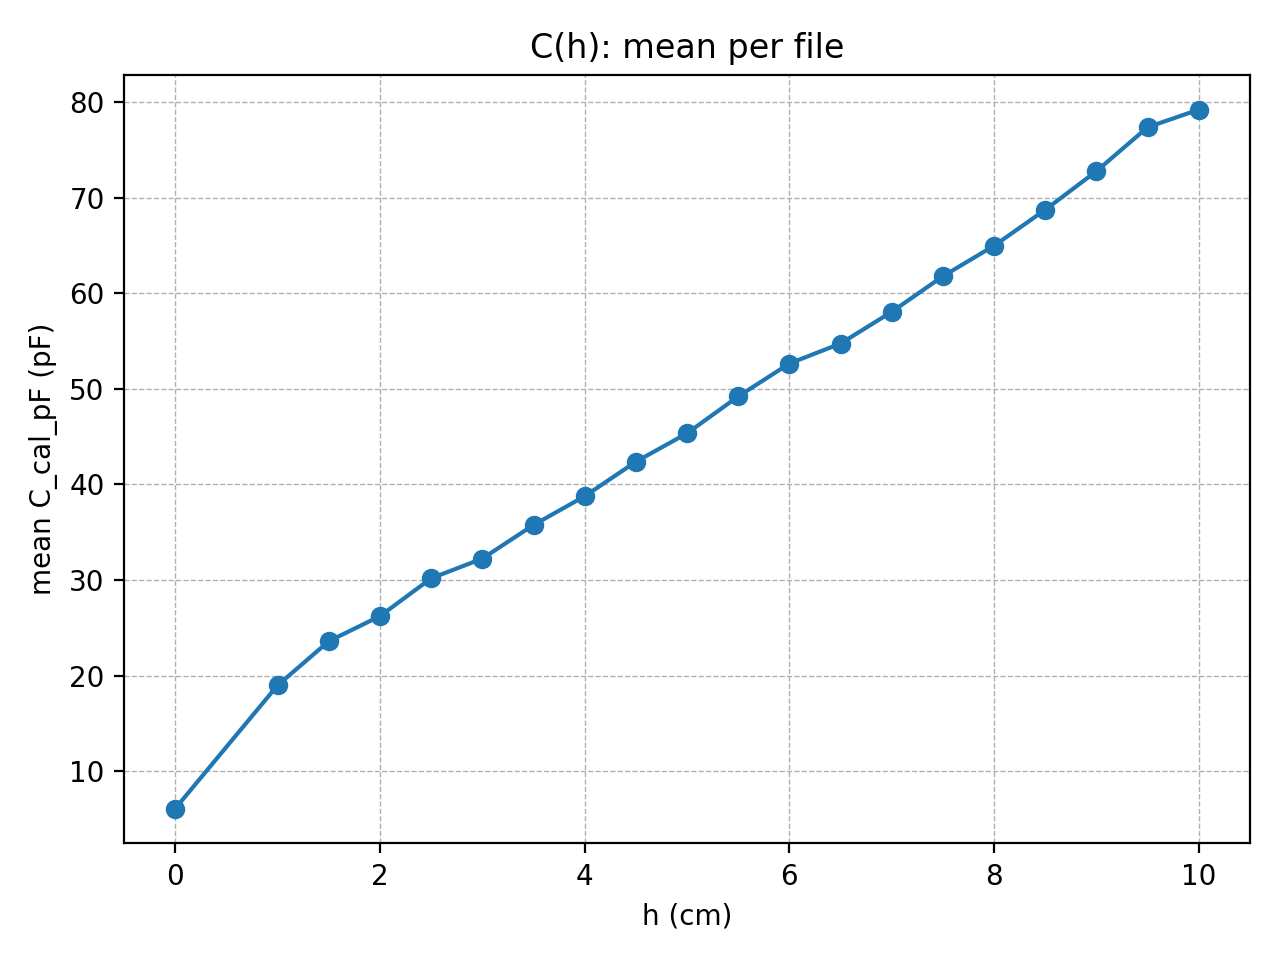

Values plotted in this chart, from the file beside it:
h_ref_cm, C_mean_pF
0.0, 6.087
1.0, 18.98
1.5, 23.59
2.0, 26.21
2.5, 30.17
3.0, 32.23
3.5, 35.75
4.0, 38.76
4.5, 42.37
5.0, 45.34
5.5, 49.2
6.0, 52.64
6.5, 54.73
7.0, 58.05
7.5, 61.78
8.0, 64.97
8.5, 68.73
9.0, 72.77
9.5, 77.37
10.0, 79.21
